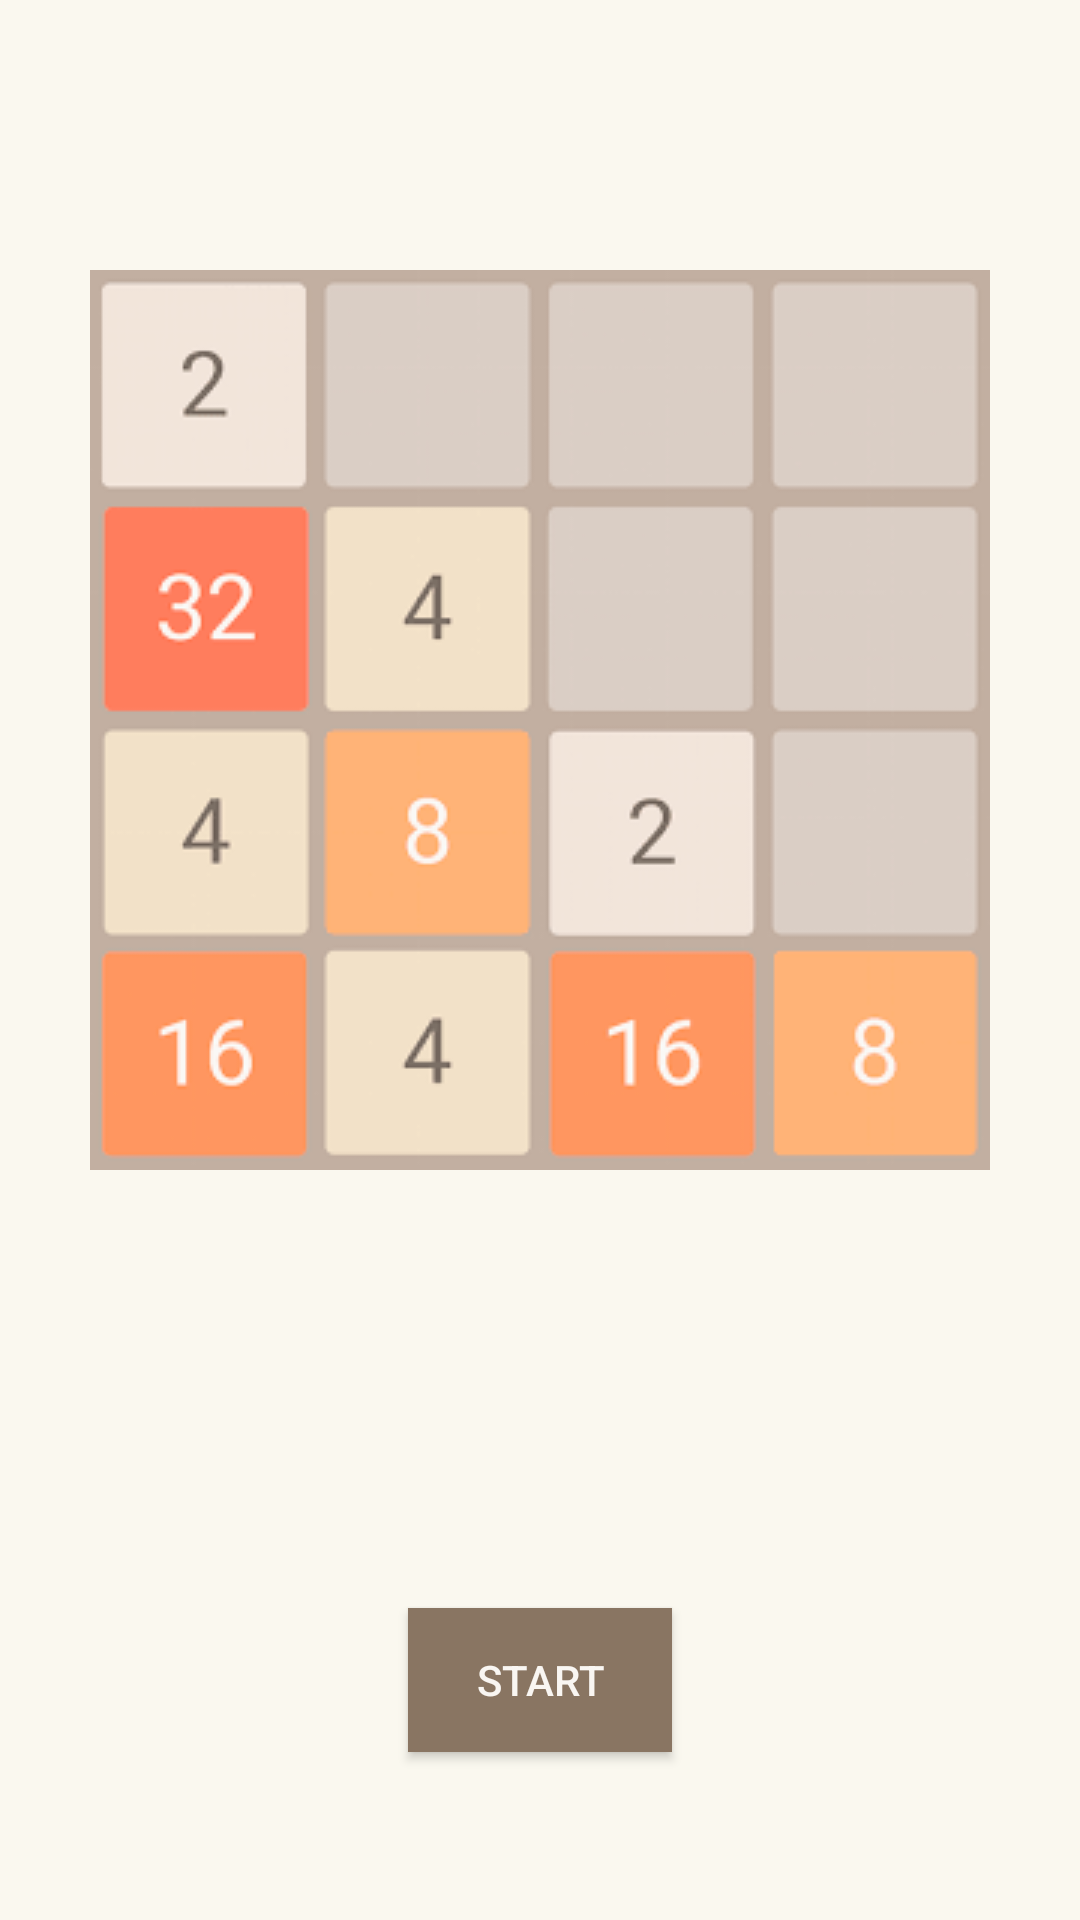

The Android layout XML behind this screen, and the referenced resources:
<!-- AndroidManifest.xml: application theme AppTheme -->
<!-- res/layout/activity_main.xml -->
<?xml version="1.0" encoding="utf-8"?>
<LinearLayout xmlns:android="http://schemas.android.com/apk/res/android"
    xmlns:app="http://schemas.android.com/apk/res-auto"
    xmlns:tools="http://schemas.android.com/tools"
    android:layout_width="match_parent"
    android:layout_height="match_parent"
    android:background="#FAF8EF"
    android:orientation="vertical"
    tools:context="com.example.pyrov.a2048.MainActivity">

    <RelativeLayout
        android:layout_width="match_parent"
        android:layout_height="match_parent"
        android:layout_weight="1"
        android:padding="16dp">

        <ImageView
            android:layout_width="wrap_content"
            android:layout_height="wrap_content"
            android:layout_centerHorizontal="true"
            android:layout_centerVertical="true"
            android:src="@drawable/start_image" />
    </RelativeLayout>


    <RelativeLayout
        android:layout_width="match_parent"
        android:layout_height="match_parent"
        android:layout_weight="3"
        android:padding="16dp">

        <Button
            android:id="@+id/button_start"
            android:layout_width="wrap_content"
            android:layout_height="wrap_content"
            android:layout_centerHorizontal="true"
            android:layout_centerVertical="true"
            android:background="#897562"
            android:text="Start"
            android:textColor="#F9F6F2" />
    </RelativeLayout>

</LinearLayout>
<!-- resources referenced by this layout -->
<resources>
  <!-- drawable start_image: png bitmap (drawable, 7136 bytes) -->
  <style name="AppTheme" parent="Theme.AppCompat.NoActionBar">
          
          <item name="colorPrimary">@color/colorPrimary</item>
          <item name="colorPrimaryDark">#FAF8EF</item>
          <item name="colorAccent">@color/colorAccent</item>
      </style>
  <color name="colorPrimary">#3F51B5</color>
  <color name="colorAccent">#FF4081</color>
</resources>
